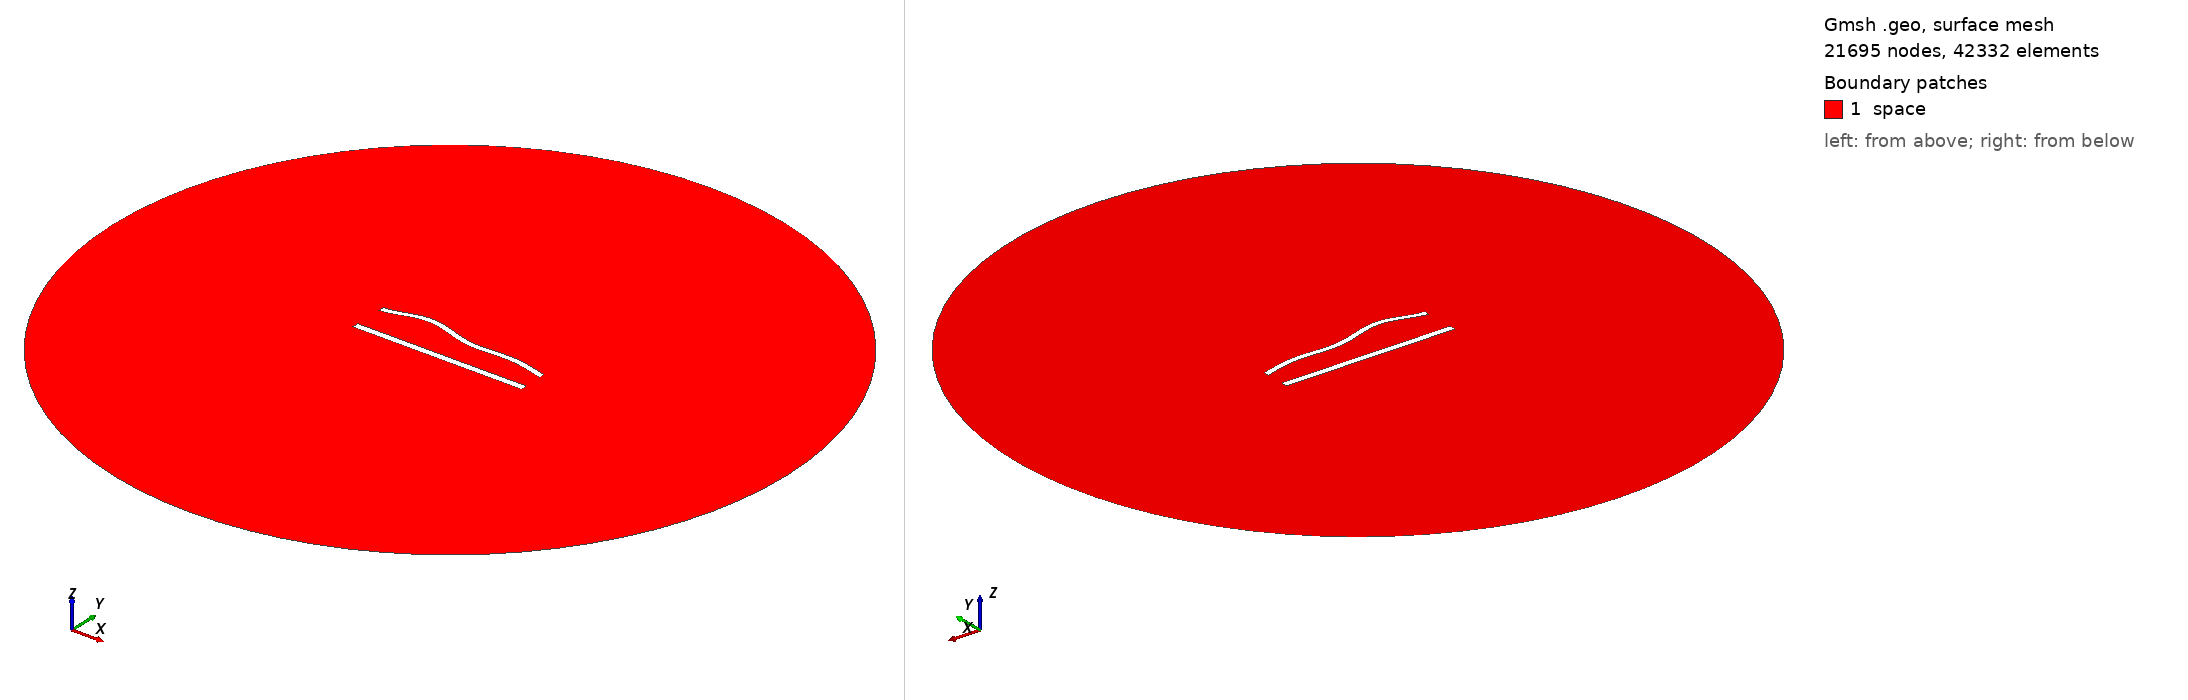

Gmsh geometry script, surface-meshed: 21695 nodes, 42332 surface elements. Boundary patches (legend numbers): 1 space. Left view from above one corner, right view from below the opposite corner. Legend entries are the model's physical surfaces. The drawing asked Gmsh for element sizes between 1% and 20% of the model's largest extent; the script's own settings can give other sizes.

=== 837.geo (drawn) ===
//---------------------------------------
// Geometry kernel
//---------------------------------------

SetFactory("OpenCASCADE");



//---------------------------------------
// Parameters of the geometry
//---------------------------------------

// Overetch of the upper plate
overetch = 0.25;

// Distance between the plates
distance = 20.0;

// Discretization over the x axis (for the deformation)
nx = 50; 

// Length of the plate
L = 100 - overetch; 

// Number of modes
n = 4; 

// 1st mode coefficient
coeff(1) = -1.5;
beta(1) = 0.596864 * 3.1415926535 / L;

// 2nd mode coefficient
coeff(2) = 1.5;
beta(2) = 1.49418 * 3.1415926535 / L;

// 3rd mode coefficient
coeff(3) = 1.5;
beta(3) = 2.50025 * 3.1415926535 / L;

// 4th mode coefficient
coeff(4) = 1.5;
beta(4) = 3.49999 * 3.1415926535 / L;



//---------------------------------------
// Upper plate (deformed rectangle)
//---------------------------------------

// Coordiantes of the upper plate
xmin = -50;
xmax = 50 - overetch;

// Height of the upper plate
yheight = 4 - 2 * overetch;

// Indexes of the points
UpperID[] = {};
LowerID[] = {};
LeftID[] = {};
RightID[] = {};

// Point index
p = 1;

// Horizontal edges
For i In {1:nx}
    x = xmin + (i-1)*(xmax - xmin)/(nx-1);

    y_bottom = distance / 2 + overetch;
    For j In {1:n}
        C = (Cosh(beta(j)*L) + Cos(beta(j)*L)) / (Sinh(beta(j)*L) + Sin(beta(j)*L));
        y_bottom  = y_bottom + coeff(j) * (Cosh(beta(j)*(x+50)) - Cos(beta(j)*(x+50)) - C * (Sinh(beta(j)*(x+50)) - Sin(beta(j)*(x+50))));
    EndFor

    y_top = y_bottom + yheight;

    Point(p) = {x, y_top, 0, 1.0};
    UpperID[i] = p;
    p = p + 1;

    Point(p) = {x, y_bottom, 0, 1.0};
    LowerID[i] = p;
    p = p + 1;
EndFor

// Create point lists
UpperPts[] = {}; LowerPts[] = {};
For i In {1:nx}
  UpperPts[] += {UpperID[i]};
  LowerPts[] += {LowerID[i]};
EndFor

// Build splines
Spline(1) = {UpperPts[]};
Spline(2) = {LowerPts[]};
Line(3) = {LowerPts[nx-1], UpperPts[nx-1]};
Line(4) = {LowerPts[0], UpperPts[0]};

// Build the plane surface
Curve Loop(1) = {2, 3, -1, -4};
Plane Surface(1) = {1};



//---------------------------------------
// Lower plate (rectangle)
//---------------------------------------

// Vertices
Point(1001) = {-50, -distance/2, 0, 1.0};
Point(1002) = { 50, -distance/2, 0, 1.0};
Point(1003) = { 50,  -distance/2 + 4, 0, 1.0};
Point(1004) = {-50,  -distance/2 + 4, 0, 1.0};

// Edges
Line(5) = {1001, 1002};
Line(6) = {1002, 1003};
Line(7) = {1003, 1004};
Line(8) = {1004, 1001};

// Plane surface
Line Loop(2) = {5, 6, 7, 8};
Plane Surface(2) = {2}; 



//---------------------------------------
// Outer (fictious) boundary
//---------------------------------------

// Points
Point(1005) = {0, 0, 0};       // Center
Point(1006) = {200, 0, 0};     // Start point
Point(1007) = {0, 200, 0};     // 90 degrees
Point(1008) = {-200, 0, 0};    // 180 degrees
Point(1009) = {0, -200, 0};    // 270 degrees

// Circle arcs (each needs start, center, end)
Circle(9) = {1006, 1005, 1007};
Circle(10) = {1007, 1005, 1008};
Circle(11) = {1008, 1005, 1009};
Circle(12) = {1009, 1005, 1006};

// Plane surface for the entire domain
Curve Loop(3) = {9, 10, 11, 12};
Surface(3) = {3};

// Subtract the plates from the whole domain to obtain the actual domain where we want to solve the equations
BooleanDifference{ Surface{3}; Delete; }{ Surface{1}; Surface{2}; Delete; }




//---------------------------------------
// Transfinite Lines/Curves
//---------------------------------------

// Set the number of points on the boundaries
r = 6;
d = 0.15;

// Plates
Transfinite Curve {1} = 50*r/4 Using Progression 1;
Transfinite Line {2} = 50*r Using Progression 1;
Transfinite Curve {3, 4} = 2*r Using Progression 1+d;
Transfinite Line {5} = 50*r/4 Using Progression 1;
Transfinite Line {7} = 50*r Using Progression 1;
Transfinite Line {6} = 2*r Using Progression 1-d;
Transfinite Line {8} = 2*r Using Progression 1+d;

// Outer boundary
Transfinite Line {9, 10, 11, 12} = 20 Using Progression 1;



//---------------------------------------
// Physical groups
//---------------------------------------                

// Physical curves (boundaries)
Physical Line("force_segment", 10) = {2};
Physical Line("upper_plate", 11) = {1, 3, 4};
Physical Line("lower_plate", 12) = {5, 6, 7, 8};
Physical Line("boundary", 20) = {9, 10, 11, 12};

// Physical Surfaces
Physical Surface("space", 30) = {3};



//---------------------------------------
// 6. Generate the Mesh
//---------------------------------------

// 2D mesh generation
Mesh 2;
